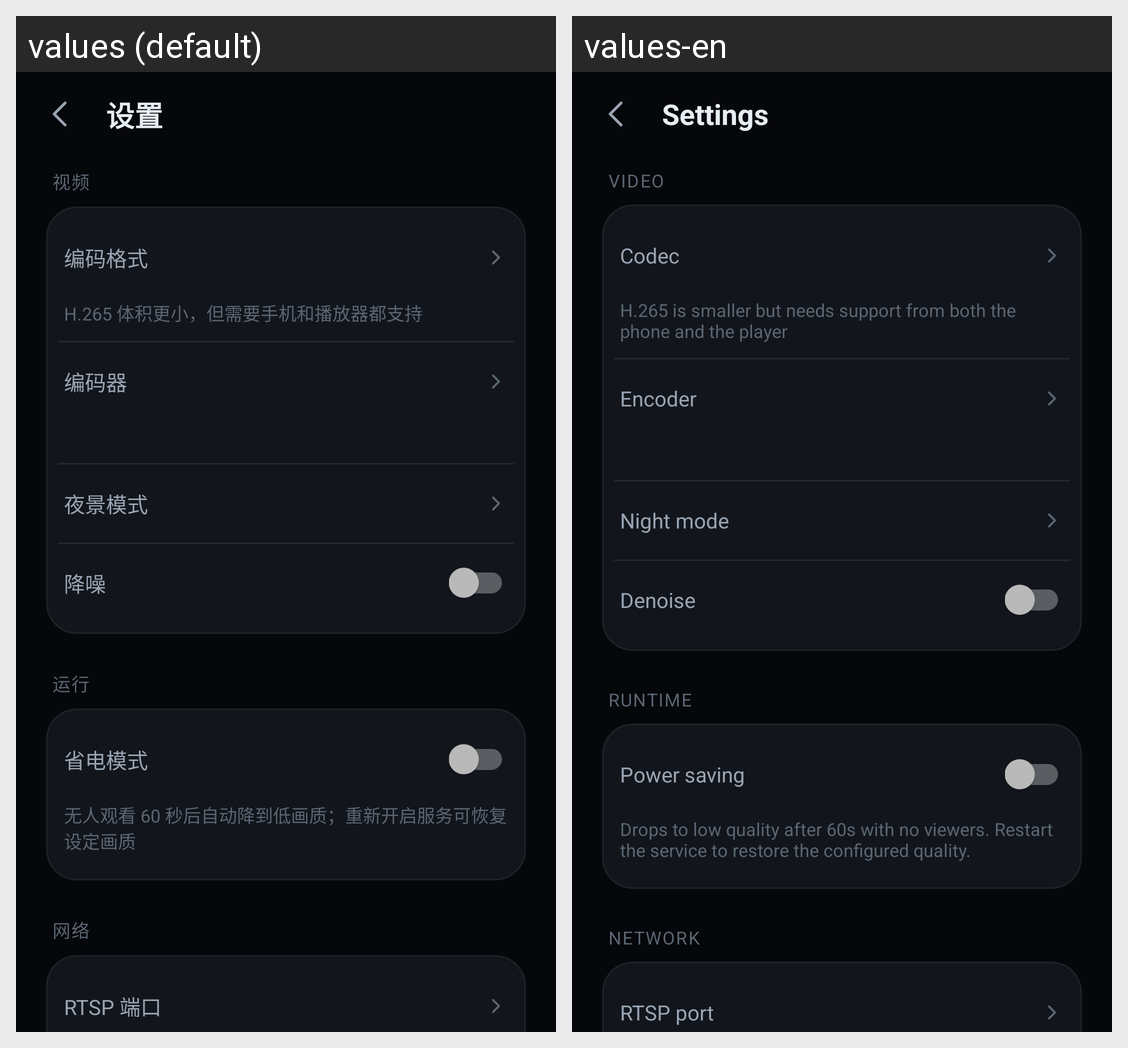

Here is an Android app screen in its default locale and in the app's own translations. Write out the translated-string differences for the strings that appear on this screen.
Android screen res/layout/activity_settings.xml rendered under 2 locales, left to right: values (default), values-en. Device: Nexus 5 (rendered at 1080×1920; each locale shown at half size, 540×960, under a caption strip naming it); theme Theme.CamNexus.
Strings drawn on this screen, with the default value and each locale's value (text and hints the layout hard-codes, and strings that could not be matched under every locale, appear in the picture but are not listed):

settings
  values: 设置
  values-en: Settings

settings_video
  values: 视频
  values-en: Video

label_codec
  values: 编码格式
  values-en: Codec

codec_hint
  values: H.265 体积更小，但需要手机和播放器都支持
  values-en: H.265 is smaller but needs support from both the phone and the player

label_encoder
  values: 编码器
  values-en: Encoder

night_title
  values: 夜景模式
  values-en: Night mode

denoise_title
  values: 降噪
  values-en: Denoise

settings_runtime
  values: 运行
  values-en: Runtime

label_power_saving
  values: 省电模式
  values-en: Power saving

power_saving_hint
  values: 无人观看 60 秒后自动降到低画质；重新开启服务可恢复设定画质
  values-en: Drops to low quality after 60s with no viewers. Restart the service to restore the configured quality.

settings_network
  values: 网络
  values-en: Network

label_port
  values: RTSP 端口
  values-en: RTSP port
